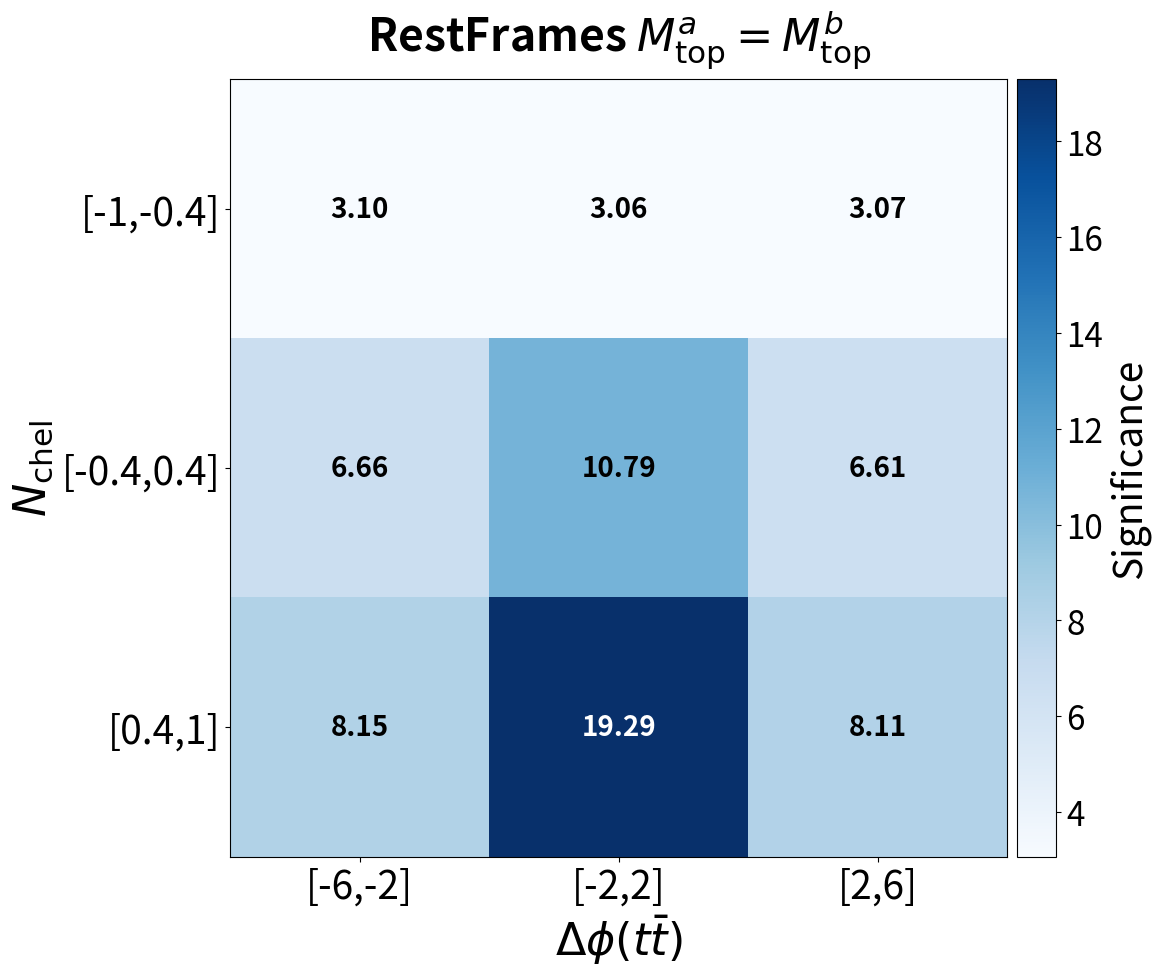

Recreate this plot in Python.
import matplotlib.pyplot as plt
import numpy as np
from mpl_toolkits.axes_grid1 import make_axes_locatable

plt.rcParams['font.family'] = 'sans-serif'
plt.rcParams['font.size'] = 20
plt.rcParams['axes.titlesize'] = 20
plt.rcParams['axes.titleweight'] = 'bold'

# Data
maximum = np.array([
    [0.026, 0.042, 0.033],
    [0.044, 0.102, 0.042],
    [0.054, 0.165, 0.054]
])


#data = np.array([
#    [0.6599883803020188, 0.6530838964932151, 0.6534428660764171],
#    [1.4202205999807342, 2.2987327773726776, 1.4078827038848876],
#    [1.736308974035721,  4.111014282162971,  1.7286368956779798]
#])
RUN2data = np.array([
    [2.115750616448685, 2.093631800751379, 2.0947673530891344],
    [4.552886793228986, 7.3694375090373825, 4.513333987226883],
    [5.566237275078788, 13.180098871142718, 5.541642396845922]
])


data = np.array([
    [3.0971417713997647, 3.0647631406209426, 3.0664254190348417],
    [6.6647438304579465, 10.787751903988989, 6.6068444510637905],
    [8.148137044197464,  19.293689174725785, 8.112133829005051]
])



xlabels = ["[-6,-2]", "[-2,2]", "[2,6]"]
ylabels = ["[-1,-0.4]", "[-0.4,0.4]", "[0.4,1]"]

fig, ax = plt.subplots(figsize=(12,12))
cax = ax.matshow(data, cmap="Blues")

# Add text labels (bold, readable)
for (i, j), val in np.ndenumerate(data):
    color = 'black' if val < data.max() * 0.6 else 'white'
    ax.text(j, i, f"{val:.2f}", ha="center", va="center",
            color=color, fontweight='bold')

ax.set_xticks(np.arange(len(xlabels)))
ax.set_yticks(np.arange(len(ylabels)))
ax.set_xticklabels(xlabels, fontsize=28)
ax.set_yticklabels(ylabels, fontsize=28)

ax.set_xlabel(r"$\Delta\phi(t\bar{t})$", fontsize=32)
ax.set_ylabel(r"$N_{\rm chel}$", fontsize=32)
ax.tick_params(top=False, bottom=True,
               labeltop=False, labelbottom=True)

ax.set_title(r"RestFrames $M_{\rm top}^{a} = M_{\rm top}^{b}$", fontsize=32, pad=20)


# Create colorbar with EXACT same height as plot
divider = make_axes_locatable(ax)
cax_cb = divider.append_axes("right", size="5%", pad=0.1)
cbar = fig.colorbar(cax, cax=cax_cb)
cbar.ax.tick_params(labelsize=24)
cbar.set_label(r"Significance", fontsize=28)
#cbar.set_label(r"Ratio of Toponium$/t\bar{t}$", fontsize=28)

plt.tight_layout()
plt.savefig('grid.png', bbox_inches='tight', pad_inches=0)
plt.show()
